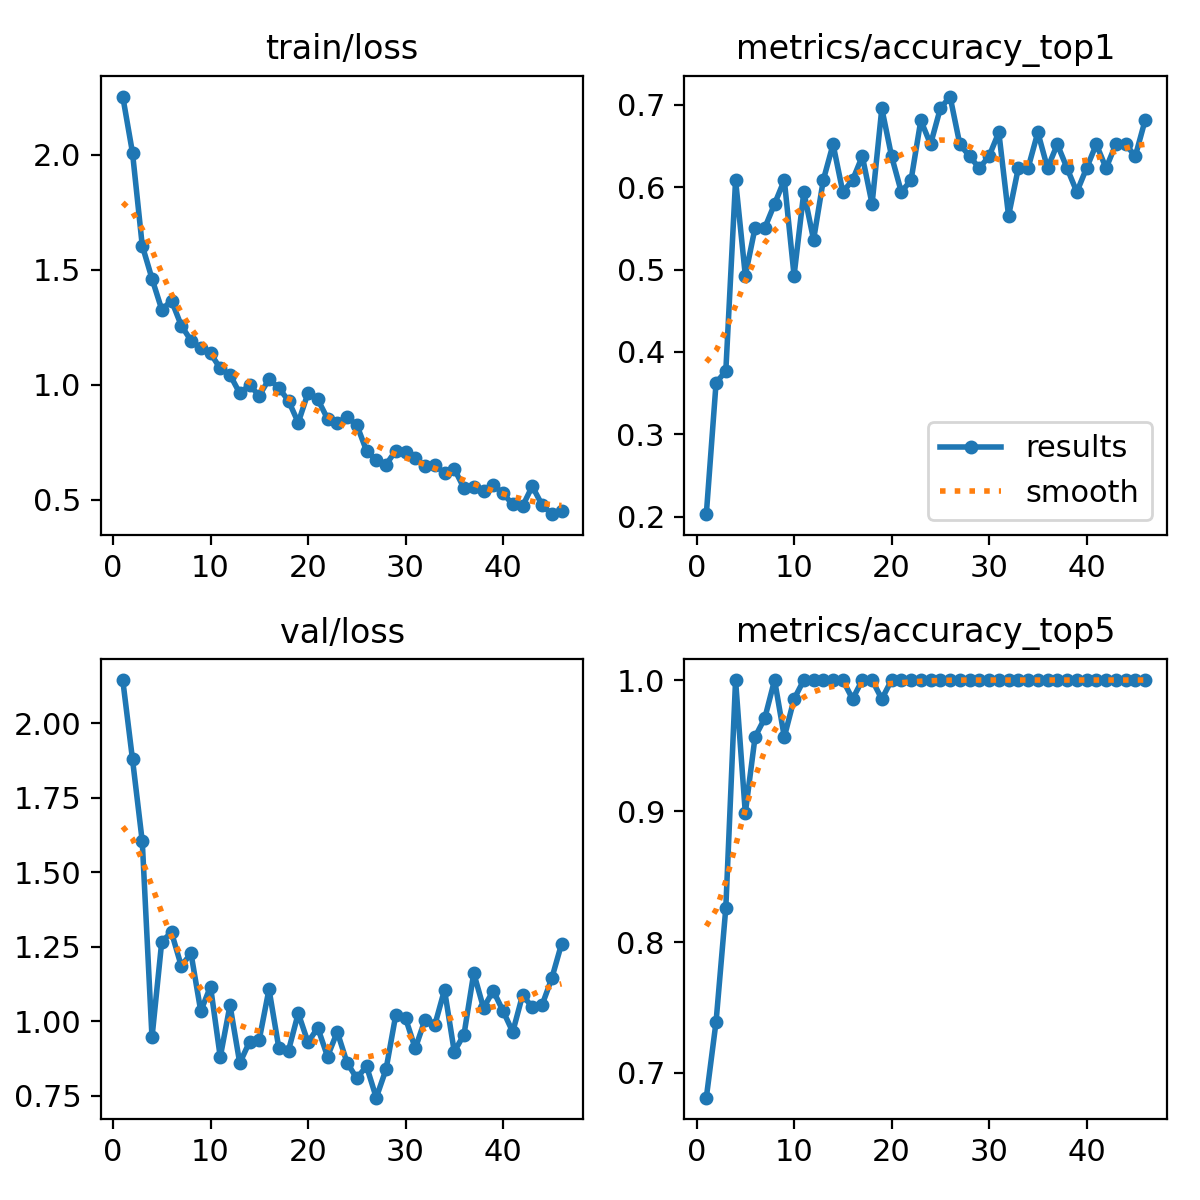

Source data for this figure (header and first rows):
epoch, time, train/loss, metrics/accuracy_top1, metrics/accuracy_top5, val/loss, lr/pg0, lr/pg1, lr/pg2, lr/pg3, lr/pg4, lr/pg5, lr/pg6, lr/pg7
1, 1167, 2.252, 0.2029, 0.6812, 2.145, 0.009857, 0.003286, 0.009857, 0.003286, 0.077, 0.07043, 0.009857, 0.003286
2, 1692, 2.008, 0.3623, 0.7391, 1.878, 0.01946, 0.006488, 0.01946, 0.006488, 0.05327, 0.0403, 0.01946, 0.006488
3, 2027, 1.604, 0.3768, 0.8261, 1.603, 0.02867, 0.009558, 0.02867, 0.009558, 0.02915, 0.01003, 0.02867, 0.009558
4, 2330, 1.461, 0.6087, 1, 0.9449, 0.02822, 0.009406, 0.02822, 0.009406, 0.02822, 0.009406, 0.02822, 0.009406
5, 2608, 1.326, 0.4928, 0.8985, 1.267, 0.02762, 0.009208, 0.02762, 0.009208, 0.02762, 0.009208, 0.02762, 0.009208
6, 2909, 1.365, 0.5507, 0.9565, 1.298, 0.02703, 0.00901, 0.02703, 0.00901, 0.02703, 0.00901, 0.02703, 0.00901
7, 3215, 1.257, 0.5507, 0.971, 1.185, 0.02644, 0.008812, 0.02644, 0.008812, 0.02644, 0.008812, 0.02644, 0.008812
8, 3520, 1.192, 0.5797, 1, 1.227, 0.02584, 0.008614, 0.02584, 0.008614, 0.02584, 0.008614, 0.02584, 0.008614
9, 3793, 1.158, 0.6087, 0.9565, 1.033, 0.02525, 0.008416, 0.02525, 0.008416, 0.02525, 0.008416, 0.02525, 0.008416
10, 4097, 1.136, 0.4928, 0.9855, 1.116, 0.02465, 0.008218, 0.02465, 0.008218, 0.02465, 0.008218, 0.02465, 0.008218
11, 4404, 1.07, 0.5942, 1, 0.8792, 0.02406, 0.00802, 0.02406, 0.00802, 0.02406, 0.00802, 0.02406, 0.00802
12, 4715, 1.042, 0.5362, 1, 1.053, 0.02347, 0.007822, 0.02347, 0.007822, 0.02347, 0.007822, 0.02347, 0.007822
13, 4995, 0.9625, 0.6087, 1, 0.8589, 0.02287, 0.007624, 0.02287, 0.007624, 0.02287, 0.007624, 0.02287, 0.007624
14, 5305, 0.9972, 0.6522, 1, 0.93, 0.02228, 0.007426, 0.02228, 0.007426, 0.02228, 0.007426, 0.02228, 0.007426
15, 5617, 0.9522, 0.5942, 1, 0.9376, 0.02168, 0.007228, 0.02168, 0.007228, 0.02168, 0.007228, 0.02168, 0.007228
16, 5929, 1.024, 0.6087, 0.9855, 1.107, 0.02109, 0.00703, 0.02109, 0.00703, 0.02109, 0.00703, 0.02109, 0.00703
17, 6212, 0.9863, 0.6377, 1, 0.911, 0.0205, 0.006832, 0.0205, 0.006832, 0.0205, 0.006832, 0.0205, 0.006832
18, 6527, 0.9295, 0.5797, 1, 0.901, 0.0199, 0.006634, 0.0199, 0.006634, 0.0199, 0.006634, 0.0199, 0.006634
19, 6838, 0.8346, 0.6956, 0.9855, 1.026, 0.01931, 0.006436, 0.01931, 0.006436, 0.01931, 0.006436, 0.01931, 0.006436
20, 7146, 0.9636, 0.6377, 1, 0.9284, 0.01871, 0.006238, 0.01871, 0.006238, 0.01871, 0.006238, 0.01871, 0.006238
21, 7423, 0.9359, 0.5942, 1, 0.9775, 0.01812, 0.00604, 0.01812, 0.00604, 0.01812, 0.00604, 0.01812, 0.00604
22, 7729, 0.8517, 0.6087, 1, 0.881, 0.01753, 0.005842, 0.01753, 0.005842, 0.01753, 0.005842, 0.01753, 0.005842
23, 8034, 0.8349, 0.6812, 1, 0.9635, 0.01693, 0.005644, 0.01693, 0.005644, 0.01693, 0.005644, 0.01693, 0.005644
24, 8337, 0.8577, 0.6522, 1, 0.8606, 0.01634, 0.005446, 0.01634, 0.005446, 0.01634, 0.005446, 0.01634, 0.005446
25, 8614, 0.8254, 0.6956, 1, 0.8077, 0.01574, 0.005248, 0.01574, 0.005248, 0.01574, 0.005248, 0.01574, 0.005248
26, 8924, 0.7124, 0.7101, 1, 0.8486, 0.01515, 0.00505, 0.01515, 0.00505, 0.01515, 0.00505, 0.01515, 0.00505
27, 9233, 0.6722, 0.6522, 1, 0.7428, 0.01456, 0.004852, 0.01456, 0.004852, 0.01456, 0.004852, 0.01456, 0.004852
28, 9537, 0.652, 0.6377, 1, 0.8374, 0.01396, 0.004654, 0.01396, 0.004654, 0.01396, 0.004654, 0.01396, 0.004654
29, 9810, 0.7122, 0.6232, 1, 1.02, 0.01337, 0.004456, 0.01337, 0.004456, 0.01337, 0.004456, 0.01337, 0.004456
30, 10112, 0.7078, 0.6377, 1, 1.01, 0.01277, 0.004258, 0.01277, 0.004258, 0.01277, 0.004258, 0.01277, 0.004258
31, 10417, 0.6789, 0.6667, 1, 0.908, 0.01218, 0.00406, 0.01218, 0.00406, 0.01218, 0.00406, 0.01218, 0.00406
32, 10726, 0.6472, 0.5652, 1, 1.004, 0.01159, 0.003862, 0.01159, 0.003862, 0.01159, 0.003862, 0.01159, 0.003862
33, 11002, 0.6514, 0.6232, 1, 0.9859, 0.01099, 0.003664, 0.01099, 0.003664, 0.01099, 0.003664, 0.01099, 0.003664
34, 11305, 0.6145, 0.6232, 1, 1.105, 0.0104, 0.003466, 0.0104, 0.003466, 0.0104, 0.003466, 0.0104, 0.003466
35, 11609, 0.634, 0.6667, 1, 0.8975, 0.009804, 0.003268, 0.009804, 0.003268, 0.009804, 0.003268, 0.009804, 0.003268
36, 11912, 0.5494, 0.6232, 1, 0.9547, 0.00921, 0.00307, 0.00921, 0.00307, 0.00921, 0.00307, 0.00921, 0.00307
37, 12187, 0.553, 0.6522, 1, 1.161, 0.008616, 0.002872, 0.008616, 0.002872, 0.008616, 0.002872, 0.008616, 0.002872
38, 12488, 0.5369, 0.6232, 1, 1.044, 0.008022, 0.002674, 0.008022, 0.002674, 0.008022, 0.002674, 0.008022, 0.002674
39, 12791, 0.5634, 0.5942, 1, 1.102, 0.007428, 0.002476, 0.007428, 0.002476, 0.007428, 0.002476, 0.007428, 0.002476
40, 13092, 0.5269, 0.6232, 1, 1.034, 0.006834, 0.002278, 0.006834, 0.002278, 0.006834, 0.002278, 0.006834, 0.002278
41, 13368, 0.4789, 0.6522, 1, 0.9635, 0.00624, 0.00208, 0.00624, 0.00208, 0.00624, 0.00208, 0.00624, 0.00208
42, 13671, 0.4705, 0.6232, 1, 1.086, 0.005646, 0.001882, 0.005646, 0.001882, 0.005646, 0.001882, 0.005646, 0.001882
43, 13977, 0.5582, 0.6522, 1, 1.048, 0.005052, 0.001684, 0.005052, 0.001684, 0.005052, 0.001684, 0.005052, 0.001684
44, 14284, 0.4769, 0.6522, 1, 1.053, 0.004458, 0.001486, 0.004458, 0.001486, 0.004458, 0.001486, 0.004458, 0.001486
45, 14554, 0.4365, 0.6377, 1, 1.143, 0.003864, 0.001288, 0.003864, 0.001288, 0.003864, 0.001288, 0.003864, 0.001288
46, 14861, 0.4507, 0.6812, 1, 1.259, 0.00327, 0.00109, 0.00327, 0.00109, 0.00327, 0.00109, 0.00327, 0.00109
